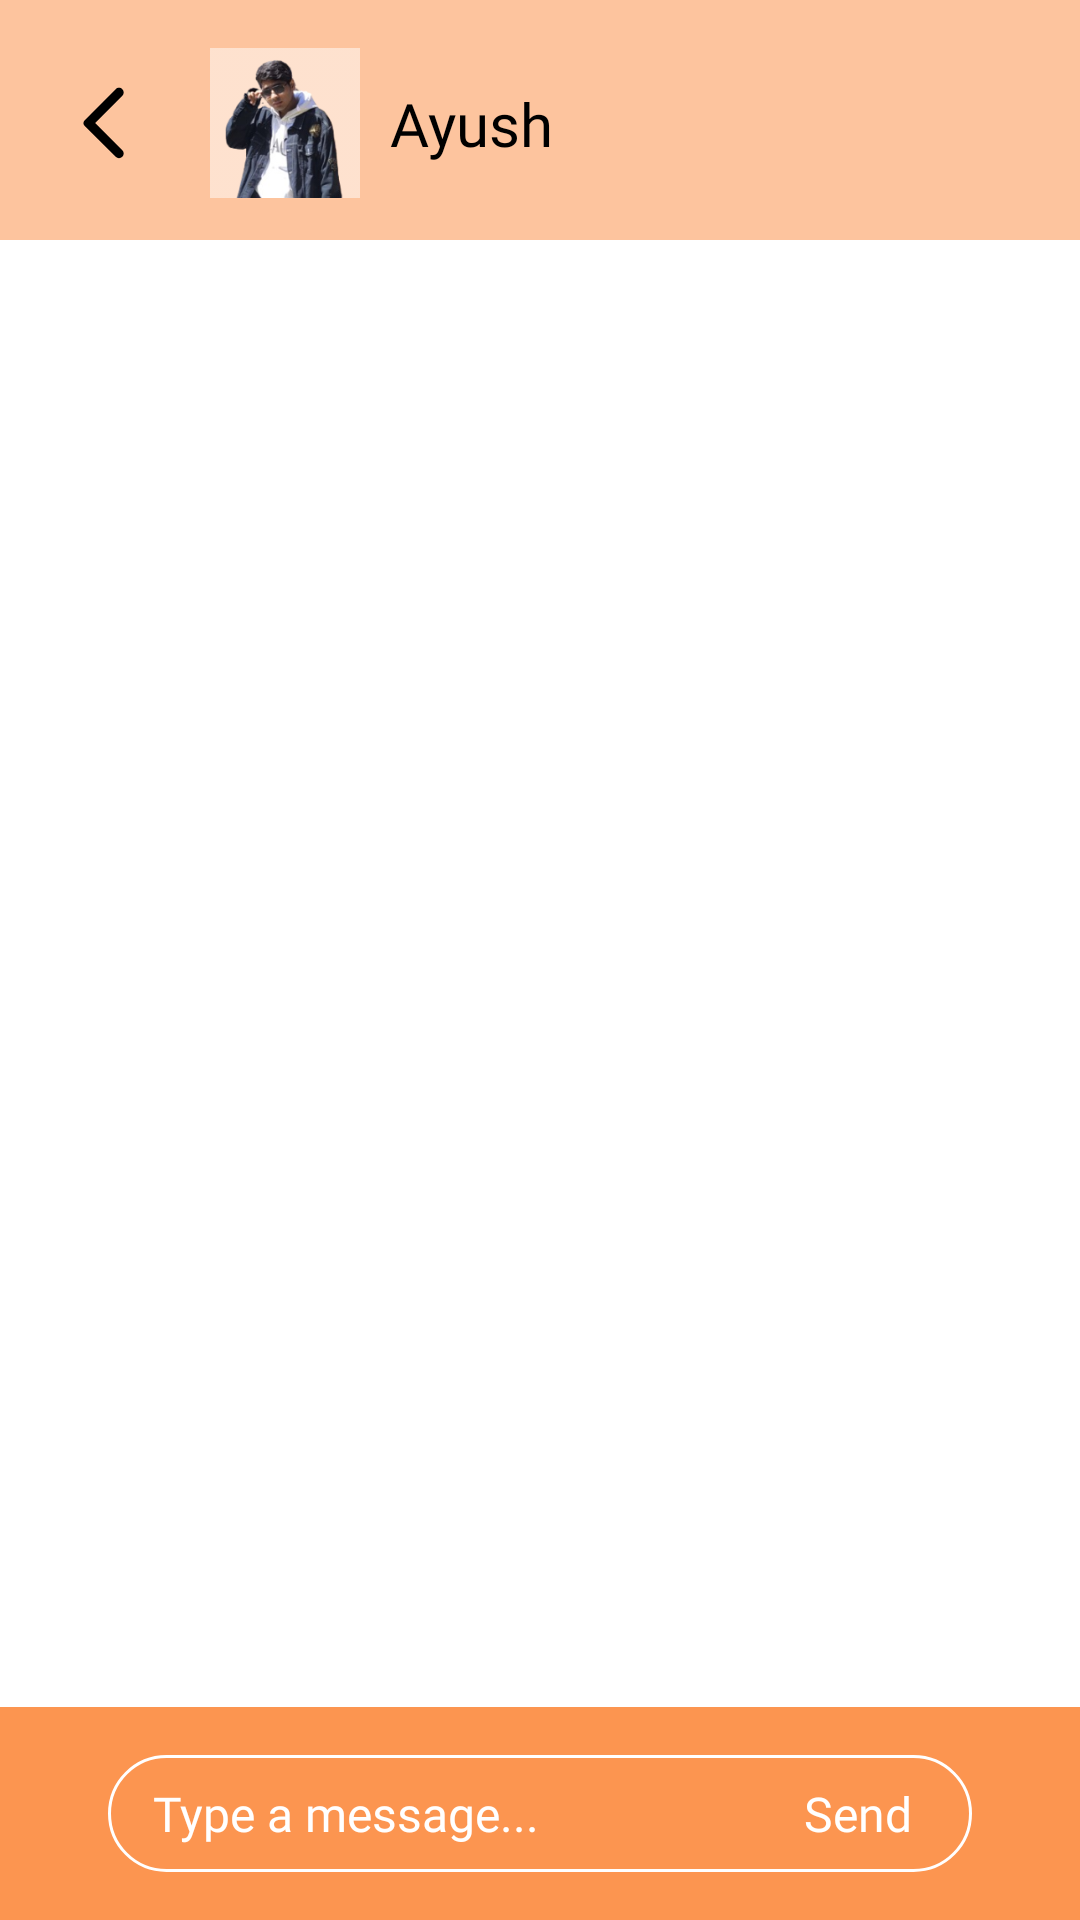

Reconstruct the res/layout file that produces this screen, plus the resources it refers to.
<!-- AndroidManifest.xml: application theme Theme.FlatmateFinder -->
<!-- res/layout/activity_chat.xml -->
<?xml version="1.0" encoding="utf-8"?>
<androidx.constraintlayout.widget.ConstraintLayout xmlns:android="http://schemas.android.com/apk/res/android"
    xmlns:app="http://schemas.android.com/apk/res-auto"
    xmlns:tools="http://schemas.android.com/tools"
    android:layout_width="match_parent"
    android:layout_height="match_parent"
    android:background="@color/white"
    tools:context=".ChatActivity">

    <View
        android:id="@+id/header"
        android:layout_width="match_parent"
        android:layout_height="80dp"
        android:background="#80FC8A3E"
        app:layout_constraintTop_toTopOf="parent"
        app:layout_constraintLeft_toLeftOf="parent"
        app:layout_constraintRight_toRightOf="parent"
        />

    <ImageView
        android:id="@+id/back"
        android:layout_width="30dp"
        android:layout_height="30dp"
        app:layout_constraintTop_toTopOf="parent"
        app:layout_constraintLeft_toLeftOf="parent"
        android:layout_marginTop="26dp"
        android:layout_marginLeft="20dp"
        android:src="@drawable/round_arrow_back_ios_24"
        />

    <ImageView
        android:id="@+id/imageView"
        android:layout_width="50dp"
        android:layout_height="50dp"
        android:layout_marginLeft="20dp"
        android:background="@drawable/round_outline"
        app:layout_constraintLeft_toRightOf="@+id/back"
        app:layout_constraintBottom_toBottomOf="@id/back"
        app:layout_constraintTop_toTopOf="@id/back"
        android:clipToOutline="true"
        android:scaleType="centerCrop"
        android:src="@drawable/shagun" />

    <TextView
        android:id="@+id/name"
        android:layout_width="wrap_content"
        android:layout_height="wrap_content"
        app:layout_constraintLeft_toRightOf="@id/imageView"
        app:layout_constraintTop_toTopOf="@id/imageView"
        app:layout_constraintBottom_toBottomOf="@id/imageView"
        android:layout_marginLeft="10dp"
        android:text="Ayush"
        android:textColor="@color/black"
        android:textSize="20dp"
        android:fontFamily="@font/product_sans_bold"
        />

    <View
        android:id="@+id/footer"
        android:layout_width="match_parent"
        android:layout_height="71dp"
        android:minHeight="71dp"
        app:layout_constraintTop_toBottomOf="@id/chatSection"
        app:layout_constraintBottom_toBottomOf="parent"
        app:layout_constraintLeft_toLeftOf="parent"
        app:layout_constraintRight_toRightOf="parent"
        android:background="#E6FC8A3E"
        />

    <EditText
        android:id="@+id/msgEditText"
        android:layout_width="match_parent"
        android:layout_height="wrap_content"
        android:minHeight="39dp"
        app:layout_constraintTop_toTopOf="@+id/footer"
        app:layout_constraintBottom_toBottomOf="@+id/footer"
        android:background="@drawable/msg_edittext"
        app:layout_constraintLeft_toLeftOf="parent"
        app:layout_constraintRight_toRightOf="parent"
        android:textColor="@color/white"
        android:layout_marginHorizontal="36dp"
        android:paddingRight="60dp"
        android:fontFamily="@font/product_sans_regular"
        android:gravity="center_vertical"
        android:textColorHint="@color/white"
        android:paddingLeft="15dp"
        android:paddingVertical="8dp"
        android:textSize="16sp"
        android:hint="Type a message..."
        android:textCursorDrawable="@drawable/cursor_color"
        />

    <TextView
        android:id="@+id/send"
        android:layout_width="wrap_content"
        android:layout_height="wrap_content"
        android:text="Send"
        app:layout_constraintTop_toTopOf="@id/msgEditText"
        app:layout_constraintRight_toRightOf="@id/msgEditText"
        app:layout_constraintBottom_toBottomOf="@id/msgEditText"
        android:layout_marginRight="20dp"
        android:textColor="@color/white"
        android:layout_marginLeft="15dp"
        android:textSize="16sp"
        android:fontFamily="@font/product_sans_regular"
        />
    <androidx.recyclerview.widget.RecyclerView
        android:id="@+id/chatSection"
        android:layout_width="match_parent"
        android:layout_height="0dp"
        app:layout_constraintLeft_toLeftOf="parent"
        app:layout_constraintTop_toBottomOf="@id/header"
        app:layout_constraintBottom_toTopOf="@id/footer"
        tools:listitem="@layout/item_chat_self"
        tools:itemCount="20"
        />



</androidx.constraintlayout.widget.ConstraintLayout>
<!-- res/layout/item_chat_self.xml (included above) -->
<?xml version="1.0" encoding="utf-8"?>
<LinearLayout xmlns:android="http://schemas.android.com/apk/res/android"
    android:layout_width="match_parent"
    android:layout_height="wrap_content"
    xmlns:tools="http://schemas.android.com/tools"
    android:orientation="horizontal"
    android:weightSum="1"
    android:layout_marginTop="16dp">

    <View
        android:layout_width="0dp"
        android:layout_height="wrap_content"
        android:layout_weight="0.35"/>

    <LinearLayout
        android:layout_width="0dp"
        android:layout_height="wrap_content"
        android:orientation="vertical"
        android:layout_weight="0.65">

        <TextView
            android:layout_width="wrap_content"
            android:layout_height="wrap_content"
            android:text="You"
            android:textSize="16sp"
            android:fontFamily="@font/product_sans_regular"
            />
        <LinearLayout
            android:layout_width="wrap_content"
            android:layout_height="wrap_content"
            android:orientation="vertical"
            android:layout_gravity="end"
            android:background="@drawable/chat_self_item_bg"
            android:layout_marginRight="20dp"
            android:paddingHorizontal="16dp"
            android:paddingVertical="8dp">

            <TextView
                android:layout_width="wrap_content"
                android:layout_height="wrap_content"
                tools:text="Hello Ayush here I am an App Developer at GDSC"
                android:textSize="16sp"
                android:fontFamily="@font/product_sans_regular"
                android:id="@+id/msg"
                android:textColor="#FFFFFF"/>

        </LinearLayout>

    </LinearLayout>

</LinearLayout>
<!-- resources referenced by this layout -->
<resources>
  <!-- drawable chat_self_item_bg (drawable) -->
  <?xml version="1.0" encoding="utf-8"?>
  <shape xmlns:android="http://schemas.android.com/apk/res/android"
      android:shape="rectangle">
  
      <solid
          android:color="#FB893D"/>
  
      <corners
          android:radius="20dp"
          />
  
  </shape>
  <!-- drawable msg_edittext (drawable) -->
  <?xml version="1.0" encoding="utf-8"?>
  <selector xmlns:android="http://schemas.android.com/apk/res/android">
      <item android:state_enabled="false">
          <shape android:shape = "rectangle">
              <corners android:radius="150dp"/>
              <solid android:color = "#0000"/>
              <stroke android:color="#FFFFFF" android:width="1dp"/>
          </shape>
      </item>
  </selector>
  <!-- drawable round_arrow_back_ios_24 (drawable) -->
  <vector android:autoMirrored="true" android:height="25dp"
      android:tint="#000000" android:viewportHeight="24"
      android:viewportWidth="24" android:width="25dp" xmlns:android="http://schemas.android.com/apk/res/android">
      <path android:fillColor="@android:color/white" android:pathData="M16.62,2.99c-0.49,-0.49 -1.28,-0.49 -1.77,0L6.54,11.3c-0.39,0.39 -0.39,1.02 0,1.41l8.31,8.31c0.49,0.49 1.28,0.49 1.77,0s0.49,-1.28 0,-1.77L9.38,12l7.25,-7.25c0.48,-0.48 0.48,-1.28 -0.01,-1.76z"/>
  </vector>
  <!-- drawable shagun: png bitmap (drawable, 40912 bytes) -->
  <style name="Theme.FlatmateFinder" parent="Base.Theme.FlatmateFinder" />
  <style name="Base.Theme.FlatmateFinder" parent="Theme.Material3.Light.NoActionBar">
          
           <item name="colorPrimary">#FB893D</item>
      </style>
  <!-- not gathered from this repository: default colours our renderer supplied (Android Studio template values) -->
  <color name="black">#FF000000</color>
  <color name="white">#FFFFFFFF</color>
</resources>
